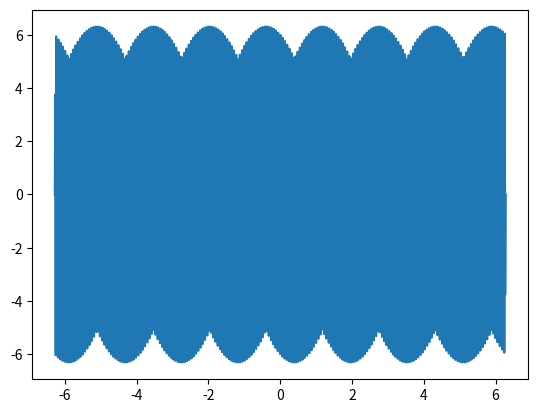

Reproduce this figure in Python.
# 用三角函数 合成方波

import numpy as np
import matplotlib.pyplot as plt

n = 100
x = np.linspace(-2 * np.pi, 2 * np.pi, 1000)
y = np.zeros(1000)
for i in range(1, n + 1):
    y += 4 * np.pi / (2 * n - 1) * np.sin((2 * n - 1) * x)

plt.figure()
plt.plot(x, y)
plt.show()
